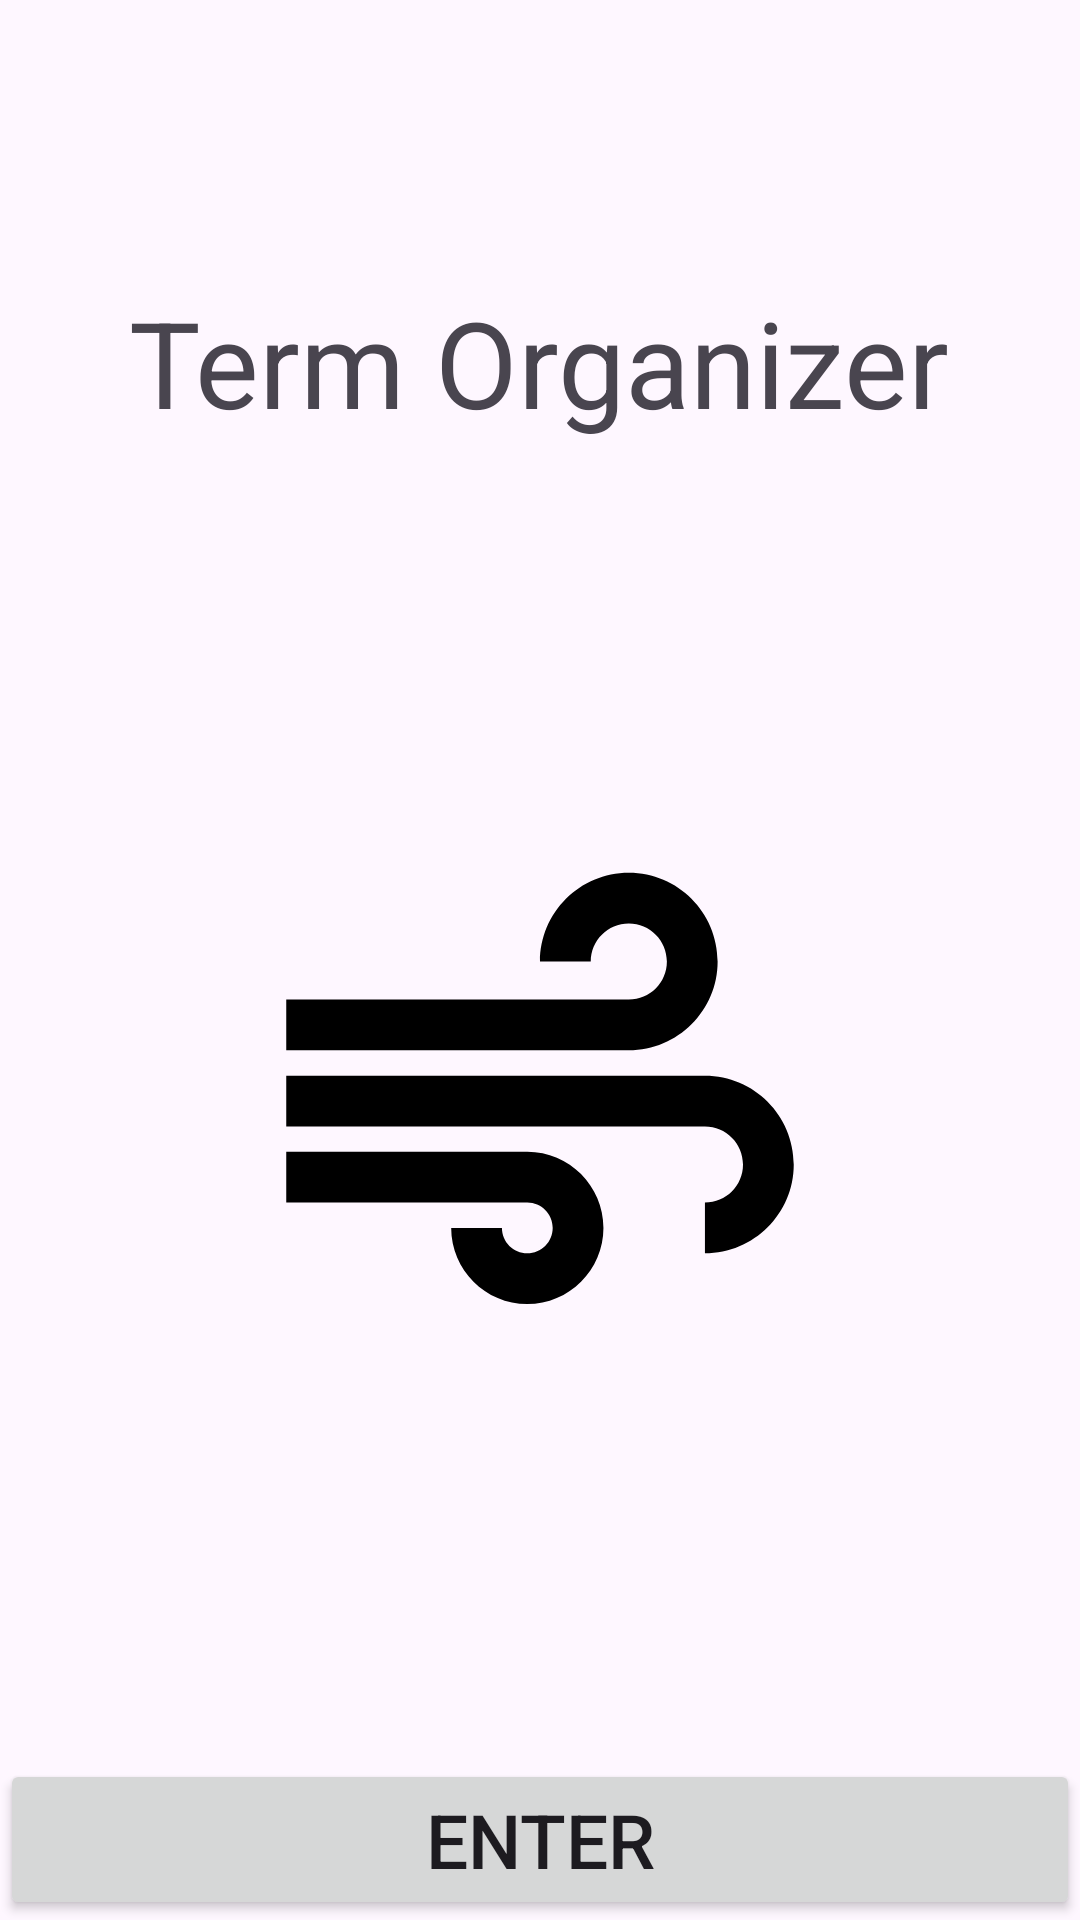

Produce the Android XML layout that renders to this screen, including the resource entries it uses.
<!-- AndroidManifest.xml: application theme Theme.TermV13 -->
<!-- res/layout/activity_main.xml -->
<?xml version="1.0" encoding="utf-8"?>
<androidx.constraintlayout.widget.ConstraintLayout xmlns:android="http://schemas.android.com/apk/res/android"
    xmlns:app="http://schemas.android.com/apk/res-auto"
    xmlns:tools="http://schemas.android.com/tools"
    android:layout_width="match_parent"
    android:layout_height="match_parent"
    tools:context=".ui.HomePageActivity">

    <TextView
        android:id="@+id/textView"
        android:layout_width="wrap_content"
        android:layout_height="wrap_content"
        android:text="Term Organizer"
        android:textSize="40sp"
        app:layout_constraintBottom_toBottomOf="parent"
        app:layout_constraintHorizontal_bias="0.497"
        app:layout_constraintLeft_toLeftOf="parent"
        app:layout_constraintRight_toRightOf="parent"
        app:layout_constraintTop_toTopOf="parent"
        app:layout_constraintVertical_bias="0.16" />

    <Button
        android:id="@+id/button"
        android:layout_width="match_parent"
        android:layout_height="wrap_content"
        android:clickable="true"
        android:text="Enter"
        android:textSize="25sp"
        app:layout_constraintBottom_toBottomOf="parent"
        app:layout_constraintTop_toBottomOf="@+id/textView"
        app:layout_constraintVertical_bias="1"
        tools:layout_editor_absoluteX="0dp" />

    <ImageView
        android:id="@+id/imageView"
        android:layout_width="350dp"
        android:layout_height="350dp"
        app:layout_constraintBottom_toTopOf="@+id/button"
        app:layout_constraintEnd_toEndOf="parent"
        app:layout_constraintStart_toStartOf="parent"
        app:layout_constraintTop_toBottomOf="@+id/textView"
        app:srcCompat="@drawable/ic_launcher_foreground" />

</androidx.constraintlayout.widget.ConstraintLayout>
<!-- resources referenced by this layout -->
<resources>
  <!-- drawable ic_launcher_foreground (drawable) -->
  <vector xmlns:android="http://schemas.android.com/apk/res/android"
      android:width="108dp"
      android:height="108dp"
      android:viewportWidth="24"
      android:viewportHeight="24"
      android:tint="#000000">
    <group android:scaleX="0.58"
        android:scaleY="0.58"
        android:translateX="5.04"
        android:translateY="5.04">
      <path
          android:fillColor="@android:color/white"
          android:pathData="M14.5,17c0,1.65 -1.35,3 -3,3s-3,-1.35 -3,-3h2c0,0.55 0.45,1 1,1s1,-0.45 1,-1s-0.45,-1 -1,-1H2v-2h9.5C13.15,14 14.5,15.35 14.5,17zM19,6.5C19,4.57 17.43,3 15.5,3S12,4.57 12,6.5h2C14,5.67 14.67,5 15.5,5S17,5.67 17,6.5S16.33,8 15.5,8H2v2h13.5C17.43,10 19,8.43 19,6.5zM18.5,11H2v2h16.5c0.83,0 1.5,0.67 1.5,1.5S19.33,16 18.5,16v2c1.93,0 3.5,-1.57 3.5,-3.5S20.43,11 18.5,11z"/>
    </group>
  </vector>
  <style name="Theme.TermV13" parent="Base.Theme.TermV13" />
  <style name="Base.Theme.TermV13" parent="Theme.Material3.DayNight.NoActionBar">
          
          
      </style>
</resources>
